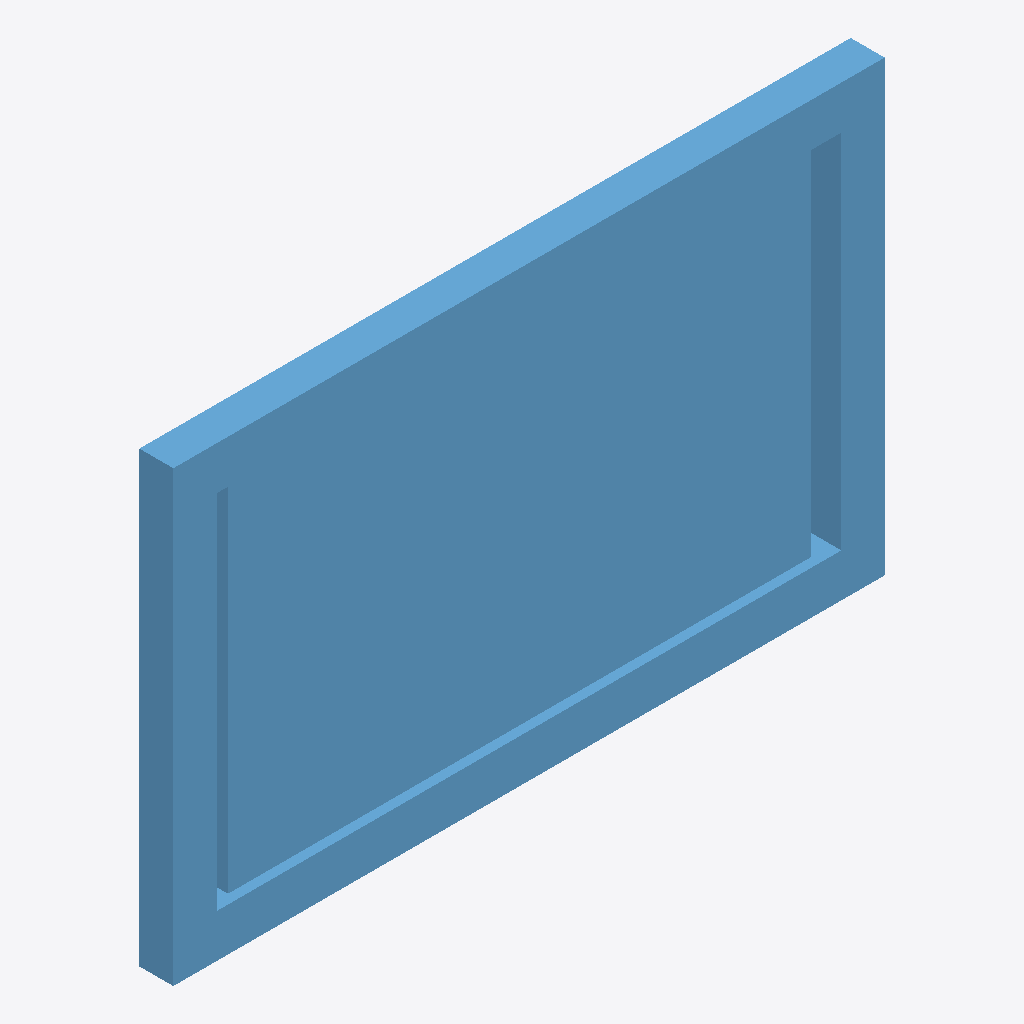
Isometric view of an IFC building model (IFC-SPF (STEP), schema IFC4X3, length unit metre), seen from the south-west, elements coloured by IFC class: 1 window (light blue).
Extent 2.3 m × 0.1 m × 1.4 m (x, y, z). Elements (1): 1 IfcWindow.

HEADER;
FILE_DESCRIPTION(('ViewDefinition [CoordinationView]'),'2;1');
FILE_NAME('LM3-EXT-P030.ifc','2026-08-30T00:00:00+00:00',('OpenSourceRail'),('OpenSourceRail'),'IfcOpenShell 0.8.5','OpenSourceRail deterministic LM3 product-library','design-reference / not for construction');
FILE_SCHEMA(('IFC4X3'));
ENDSEC;
DATA;
#1=IFCPROJECT('1ttwjnjFfHKBo0ezuC6BZ6',$,'LM3-EXT-P030 — single panoramic heated end-glass assembly','Design-reference geometry and assembly hierarchy only; supplier freeze, released drawings/tolerances, calculations, qualified processes and first-article tests remain mandatory.',$,$,$,(#12),#7);
#2=IFCSITE('2J5lWkCI5URAF5u5umeLr2',$,'LM3 product library',$,$,#18,$,$,.ELEMENT.,$,$,$,$,$);
#3=IFCBUILDING('05C0mdgGbOa8fFivo1e3os',$,'LM3 assembly inspection fixture',$,$,#21,$,$,.ELEMENT.,$,$,$);
#28=IFCWINDOW('0y3XDpR8bJ0gvKv6Rqoubj',$,'single panoramic heated end-glass assembly','RF-transparent heated/de-iced panoramic glass for cabless end.',$,#76,#72,'LM3-EXT-P030',$,$,$,$,$);
ENDSEC;
